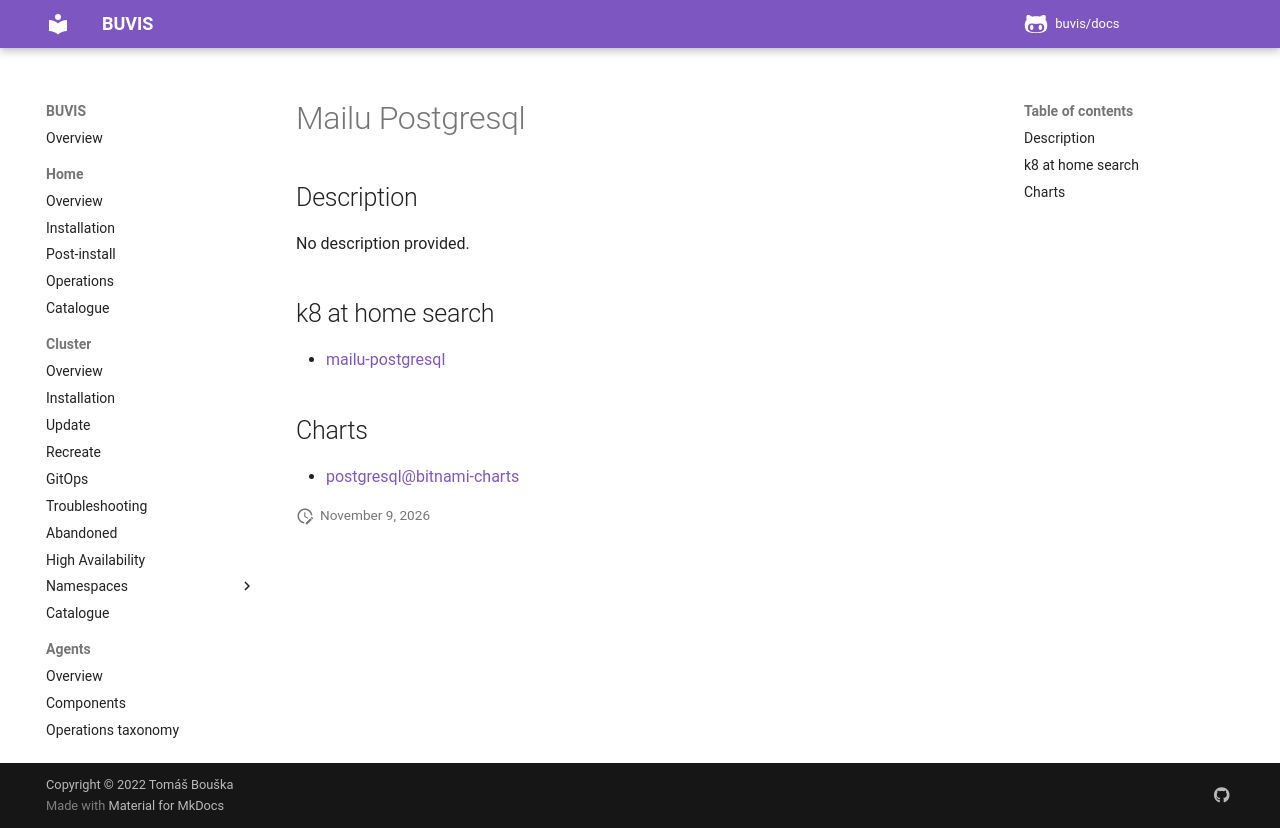

repository: buvis/docs · page: cluster/catalogue/mailu-postgresql/index.html · generator: mkdocs

# Mailu Postgresql

## Description

No description provided.

## k8 at home search

- [mailu-postgresql](https://nanne.dev/k8s-at-home-search/#/mailu-postgresql)

## Charts

- [postgresql@bitnami-charts](https://charts.bitnami.com/bitnami/)
